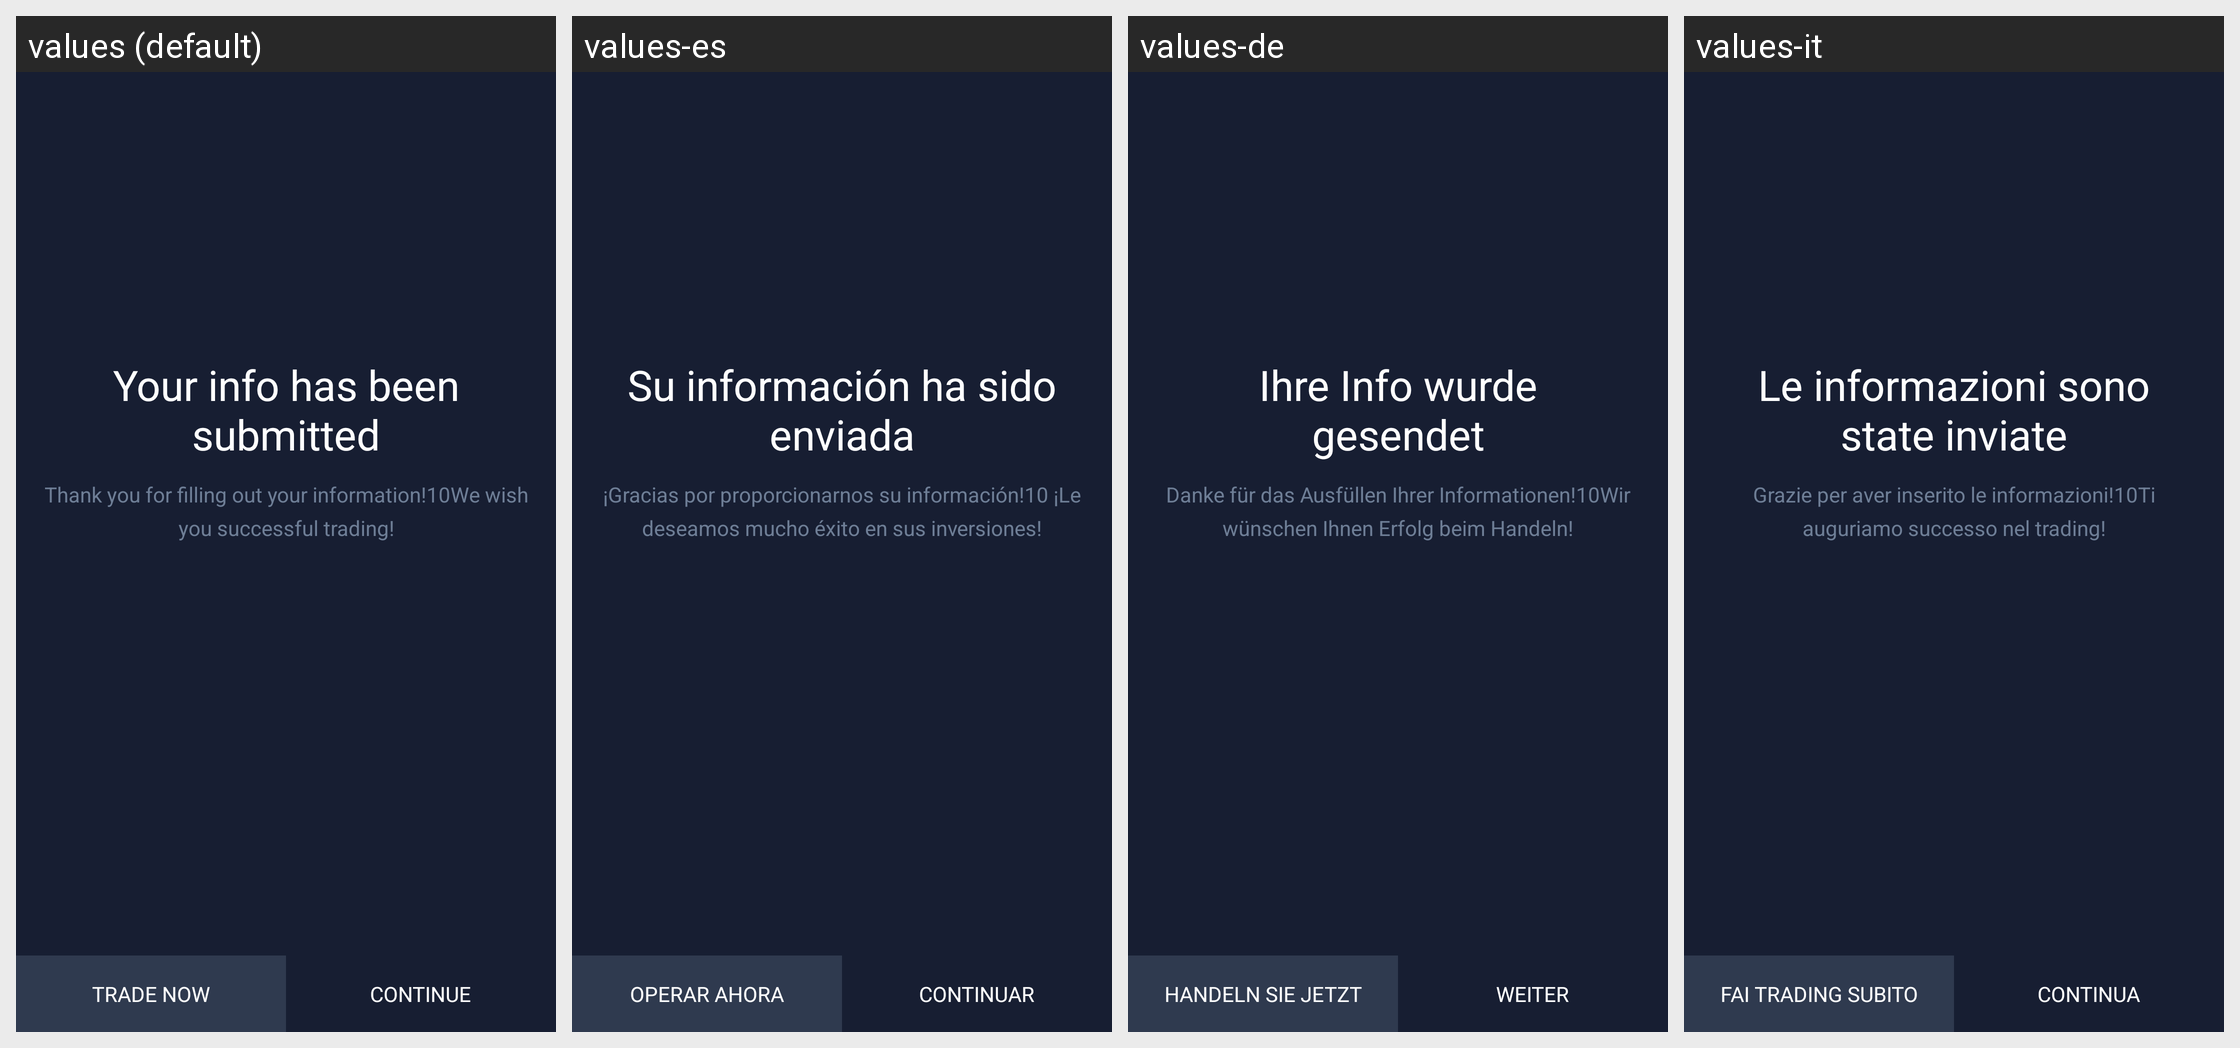

The Android screen above is rendered under several locales of the same app. Produce the string resources it draws, with the default and per-locale values.
Android screen res/layout/fragment_kyc_finish.xml rendered under 4 locales, left to right: values (default), values-es, values-de, values-it. Device: Nexus 5 (rendered at 1080×1920; each locale shown at half size, 540×960, under a caption strip naming it); theme IQTheme.
Other locales in the repository, not shown: values-af, values-ar, values-bn, values-cs, values-da, values-el, values-en, values-en-rGB, values-fa, values-fi, values-fr, values-fr-rCA, values-gu, values-hi, values-hr, values-hu, values-in, values-iw, values-ja, values-kn, values-ko, values-ml, values-mr, values-ms, values-nb, values-nl, values-pa, values-pl, values-pt, values-pt-rBR, values-pt-rPT, values-sk, values-sv, values-ta, values-te, values-tl, values-tr, values-zh, values-zh-rCN, values-zh-rHK, values-zh-rTW.
Strings drawn on this screen, with the default value and each locale's value (text and hints the layout hard-codes, and strings that could not be matched under every locale, appear in the picture but are not listed):

your_info_has_been_submitted
  values: Your info has been submitted
  values-es: Su información ha sido enviada
  values-de: Ihre Info wurde gesendet
  values-it: Le informazioni sono state inviate

thank_you_for_filling_out
  values: Thank you for filling out your information!10We wish you successful trading!
  values-es: ¡Gracias por proporcionarnos su información!10 ¡Le deseamos mucho éxito en sus inversiones!
  values-de: Danke für das Ausfüllen Ihrer Informationen!10Wir wünschen Ihnen Erfolg beim Handeln!
  values-it: Grazie per aver inserito le informazioni!10Ti auguriamo successo nel trading!

trade_now_singleline
  values: Trade now
  values-es: Operar ahora
  values-de: Handeln Sie jetzt
  values-it: Fai trading subito

continue_
  values: Continue
  values-es: Continuar
  values-de: Weiter
  values-it: Continua
